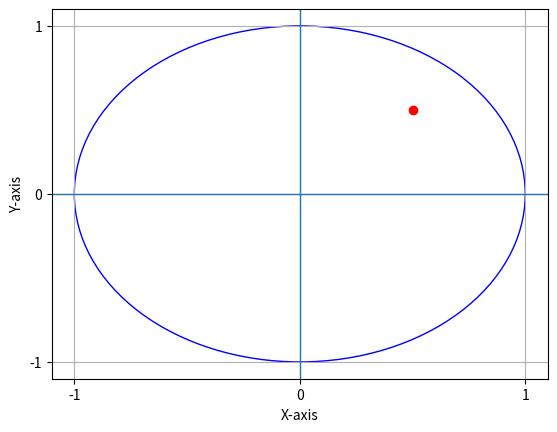
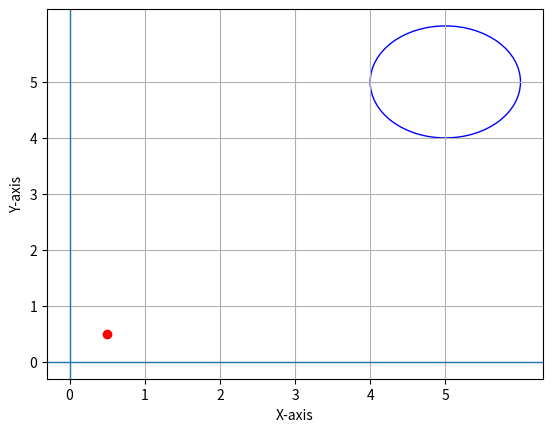

The matplotlib source for these figures, in order:
import matplotlib.pyplot as plt
from matplotlib.patches import Circle as pltCircle, Rectangle as pltRectangle
import math

# GeometricShapes class - superclass

class GeometricShapes:          
    def __init__(self, x, y):
        self._x = x
        self._y = y 

    @property
    def x_coordinate(self):
        return self._x

    @x_coordinate.setter
    def x_coordinate(self, new_x):
        self._x = new_x

    @property
    def y_coordinate(self):
        return self._y

    @y_coordinate.setter
    def y_coordinate(self, new_y):
        self._y = new_y

    def translate(self, new_x, new_y):         # Method for translating the shape
            try:
                self.x_coordinate = float(new_x)
                self.y_coordinate = float(new_y)
            except ValueError:
                print(f"Error, you entered '{new_x}' and '{new_y}', both have to be numerics.")
            
    def __eq__(self, other):                   # Operator overload of ==
        return type(self) is type(other)

    def __lt__(self, other):                   # Operator overload of <
        return self.area < other.area

    def __le__(self, other):                   # Operator overload of <=
        return self.area <= other.area

    def __gt__(self, other):                   # Operator overload of >
        return self.area > other.area

    def __ge__(self, other):                   # Operator overload of >=
        return self.area >= other.area


# Circle class - subclass of GeometricShapes

class Circle(GeometricShapes):
    def __init__(self, x, y, radius):
        super().__init__(x, y)
        try:   
            self._radius = float(radius)        # Specifik for circle, added to __init__ inheritance from superclass
        except ValueError as e:
            print(f"{e}")

    @property                                   # Area property
    def area(self):
        return math.pi * self.radius**2

    @property                                   # Circumference property
    def circumference(self):
        return 2 * math.pi * self.radius

    def circumference(self):
        return 2 * math.pi * self.radius

    def __repr__(self):                         # __repr__ override
        return f"This is a circle with the coordinates {self._x}, {self._y} and radius {self._radius} units"

    def __str__(self):                          # __str__ override
        return f"This is a circle with the coordinates {self._x}, {self._y} and radius {self._radius} units"

    def is_unit_circle(self):                   # Method for assessing if circle is a unit circle
        if self._x == 0 and self._y == 0 and self._radius == 1:
            print("This is a unit circle")
        else:
            print("This is not a unit circle")
    
    def is_inside(self, test_x, test_y):        # Method for assessing if a point is within the circle
        distance = math.sqrt((test_x-self._x)**2+(test_y-self._y)**2)
        if distance <= self._radius:
            self.plot(test_x, test_y)           # Plot to visualize the point in relation to the circle 
            return True
        else: 
            self.plot(test_x, test_y)           # Plot to visualize the point in relation to the circle
            return False
        
    def plot(self, test_x = None, test_y = None):    # Method for plotting the circle
        fig, ax = plt.subplots()
        ax.set_xticks(range(-5, 6)) 
        ax.set_yticks(range(-5, 6)) 
        ax.set_xlabel('X-axis')
        ax.set_ylabel('Y-axis')
        ax.axhline(0, linewidth=1)
        ax.axvline(0, linewidth=1) 
        ax.grid(True)
        if test_x is not None and test_y is not None:
            plt.plot(test_x, test_y, 'ro')

        #Själva plotten
        circle_for_plot = pltCircle((self._x, self._y), self._radius, fill=False, color='blue')
        ax.add_patch(circle_for_plot)
        plt.show()


    
# Rectangle class - subclass of GeometricShapes
class Rectangle(GeometricShapes):
    def __init__(self, x, y, width, height):
        super().__init__(x, y)
        try:   
            self._width = float(width)                      # Specifik for rectangle, added to __init__ inheritance from superclass
            self._height = float(height)                    # Specifik for rectangle, added to __init__ inheritance from superclass
        except ValueError as e:
            print(f"{e}")

    @property                                               # Area property
    def area(self):
        return self._width * self._height
    
    @property                                               # Circumference property
    def circumference(self):
        return 2*(self._width + self._height)

    def __repr__(self):                                     # __repr__ override
        return f"This is a rectangle with the coordinates {self._x},{self._y} and area {self.area} squared units"

    def __str__(self):                                      # __str__ override
        return f"This is a rectangle with the coordinates {self._x},{self._y} and area {self.area} squared units"
              
    def is_square(self):                                    # Method to check if shape is a square
        if self._width == self._height:
            print("This is a square")
        else:
            print("This is not a square")
    
    def is_inside(self, test_x, test_y):                    # Method for assessing if a point is within the rectangle
        distance_x = test_x-self._x
        distance_y = test_y-self._y
        if distance_x <= self._width/2 and distance_y <= self._height/2:      # Distance from x/y min, max for assessment
            self.plot(test_x, test_y)                      # Plot to visualize the point in relation to the rectangle
            return True
        else: 
            self.plot(test_x, test_y)                      # Plot to visualize the point in relation to the rectangle
            return False
        
    def plot(self, test_x = None, test_y = None):          # Method for plotting the rectangle
        fig, ax = plt.subplots()
        ax.set_xticks(range(-5, 6)) 
        ax.set_yticks(range(-5, 6)) 
        ax.set_xlabel('X-axis')
        ax.set_ylabel('Y-axis')
        ax.axhline(0, linewidth=1)
        ax.axvline(0, linewidth=1) 
        ax.grid(True)
        if test_x is not None and test_y is not None:
            plt.plot(test_x, test_y, 'ro')

        # Själva plotten
        x_min = self._x - self._side/2
        y_min = self._y - self._side/2
        rectangle = pltRectangle((x_min, y_min), self._side, self._side, fill = False)
        ax.add_patch(rectangle)
        plt.show()



# Cube class - subclass of GeometricShapes

class Cube(GeometricShapes):
    def __init__(self, x, y, z, side):
        super().__init__(x, y)
        try:   
            self._z = z                     # Specifik for rectangle, added to __init__ inheritance from superclass
            self._side = float(side)        # Specifik for rectangle, added to __init__ inheritance from superclass
        except ValueError as e:
            print(f"{e}")

    @property                               # Area property
    def area(self):
        return 6*self._side**2
    
    @property                               # Circumference property
    def circumference(self):
        return 12*(self._side)

    def __repr__(self):                     # __repr__ overload
        return f"This is a cube with the coordinates {self._x},{self._y},{self._z} and area {self.area} squared units"

    def __str__(self):                      # __str__ overload
        return f"This is a cube with the coordinates {self._x},{self._y},{self._z} and area {self.area} squared units"
              
    def is_cube(self):                      # Method for assessing if the shape is a cube
        if self.circumference/self._side == 12:
            print("This is a cube")
        else:
            print("This is not a cube")

    def is_inside(self, test_x, test_y, test_z):        # Method for assessing if a point is within the cube
        distance_x = test_x-self._x                     # Assesing distance from x,y,z min, max 
        distance_y = test_y-self._y
        distance_z = test_z-self._z
        if distance_x <= self._side/2 and distance_y <= self._side/2 and distance_z <= self._side/2:
            self.plot(test_x, test_y)                   # Plotting the point to visualize relation to cube (obs 2D, depth not visualized)
            return True
        else: 
            self.plot(test_x, test_y)
            return False
        
    def translate(self, new_x, new_y, new_z):           #
        super().translate(new_x, new_y)
        try:
            self.z_coordinate = float(new_z)
        except ValueError:
            print(f"Error, you entered '{new_x}','{new_y}' and' '{new_z}', both have to be numerics.")
    
    # Samma som för rektangel, plottar i 2D, blir samma bild, missar dock djupet men ser iaf. på 2D planet 
    def plot(self, test_x = None, test_y = None):
        fig, ax = plt.subplots()
        ax.set_xticks(range(-5, 6)) 
        ax.set_yticks(range(-5, 6)) 
        ax.set_xlabel('X-axis')
        ax.set_ylabel('Y-axis')
        ax.axhline(0, linewidth=1)
        ax.axvline(0, linewidth=1) 
        ax.grid(True)
        if test_x is not None and test_y is not None:
            plt.plot(test_x, test_y, 'ro')

        # Själva plotten
        x_min = self._x - self._side/2
        y_min = self._y - self._side/2
        rectangle = pltRectangle((x_min, y_min), self._side, self._side, fill = False)
        ax.add_patch(rectangle)
        plt.show()


# Sphere class
class Sphere(GeometricShapes):
    def __init__(self, x, y, z, radius):
        super().__init__(x, y)
        try:   
            self._z = float(z)
            self._radius = float(radius)
        except ValueError as e:
            print(f"{e}")

    @property
    def area(self):
        return math.pi*4*self.radius**2

    @property
    def circumference(self):
        return 2 * math.pi * self.radius

    def circumference(self):
        return 2 * math.pi * self.radius
    
    @property
    def z_coordinate(self):
        return self._z

    @z_coordinate.setter
    def z_coordinate(self, new_z):
        self._z = new_z

    def __repr__(self):
        return f"This is a sphere with the coordinates {self._x}, {self._y},{self._z} and radius {self._radius} units"

    def __str__(self):
        return f"This is a sphere with the coordinates {self._x}, {self._y},{self._z} and radius {self._radius} units"

    def is_unit_sphere(self):
        if self._x == 0 and self._y == 0 and self._z == 0 and self._radius == 1:
            print("This is a unit sphere")
        else:
            print("This is not a unit sphere")

    def is_inside(self, test_x, test_y, test_z):
        distance = math.sqrt((test_x-self._x)**2+(test_y-self._y)**2+(test_z-self._z)**2)   # https://stackoverflow.com/questions/26818772/python-checking-if-a-point-is-in-sphere-with-center-x-y-z
        if distance <= self._radius:
            self.plot(test_x, test_y)
            return True
        else: 
            self.plot(test_x, test_y)
            return False
        
    def translate(self, new_x, new_y, new_z):
        super().translate(new_x, new_y)
        try:
            self.z_coordinate = float(new_z)
        except ValueError:
            print(f"Error, you entered '{new_x}','{new_y}' and' '{new_z}', both have to be numerics.")

        # Samma som för cirkel, plottar i 2D, blir samma bild, missar dock djupet men ser iaf. på 2D planet
    def plot(self, test_x = None, test_y = None):
        fig, ax = plt.subplots()
        ax.set_xticks(range(-5, 6)) 
        ax.set_yticks(range(-5, 6)) 
        ax.set_xlabel('X-axis')
        ax.set_ylabel('Y-axis')
        ax.axhline(0, linewidth=1)
        ax.axvline(0, linewidth=1) 
        ax.grid(True)
        if test_x is not None and test_y is not None:
            plt.plot(test_x, test_y, 'ro')

        #Själva plotten
        circle_for_plot = pltCircle((self._x, self._y), self._radius, fill=False, color='blue')
        ax.add_patch(circle_for_plot)
        plt.show()


def main():
    
    # Kontroll enligt labben
    cirkel1 = Circle(x=0,y=0, radius=1) # enhetscirkel
    cirkel2 = Circle(x=1,y=1, radius=1)
    rektangel = Rectangle(x=0,y=0,width=1, height=1)
    print(cirkel1==cirkel2) # True
    print(cirkel2==rektangel) # False
    print(cirkel1.is_inside(0.5, 0.5)) # True
    cirkel1.translate(5,5)
    print(cirkel1.is_inside(0.5, 0.5)) # False
    cirkel1.translate("TRE",5) # ge ValueError med lämplig kommentar

if __name__ == "__main__":
    main()


